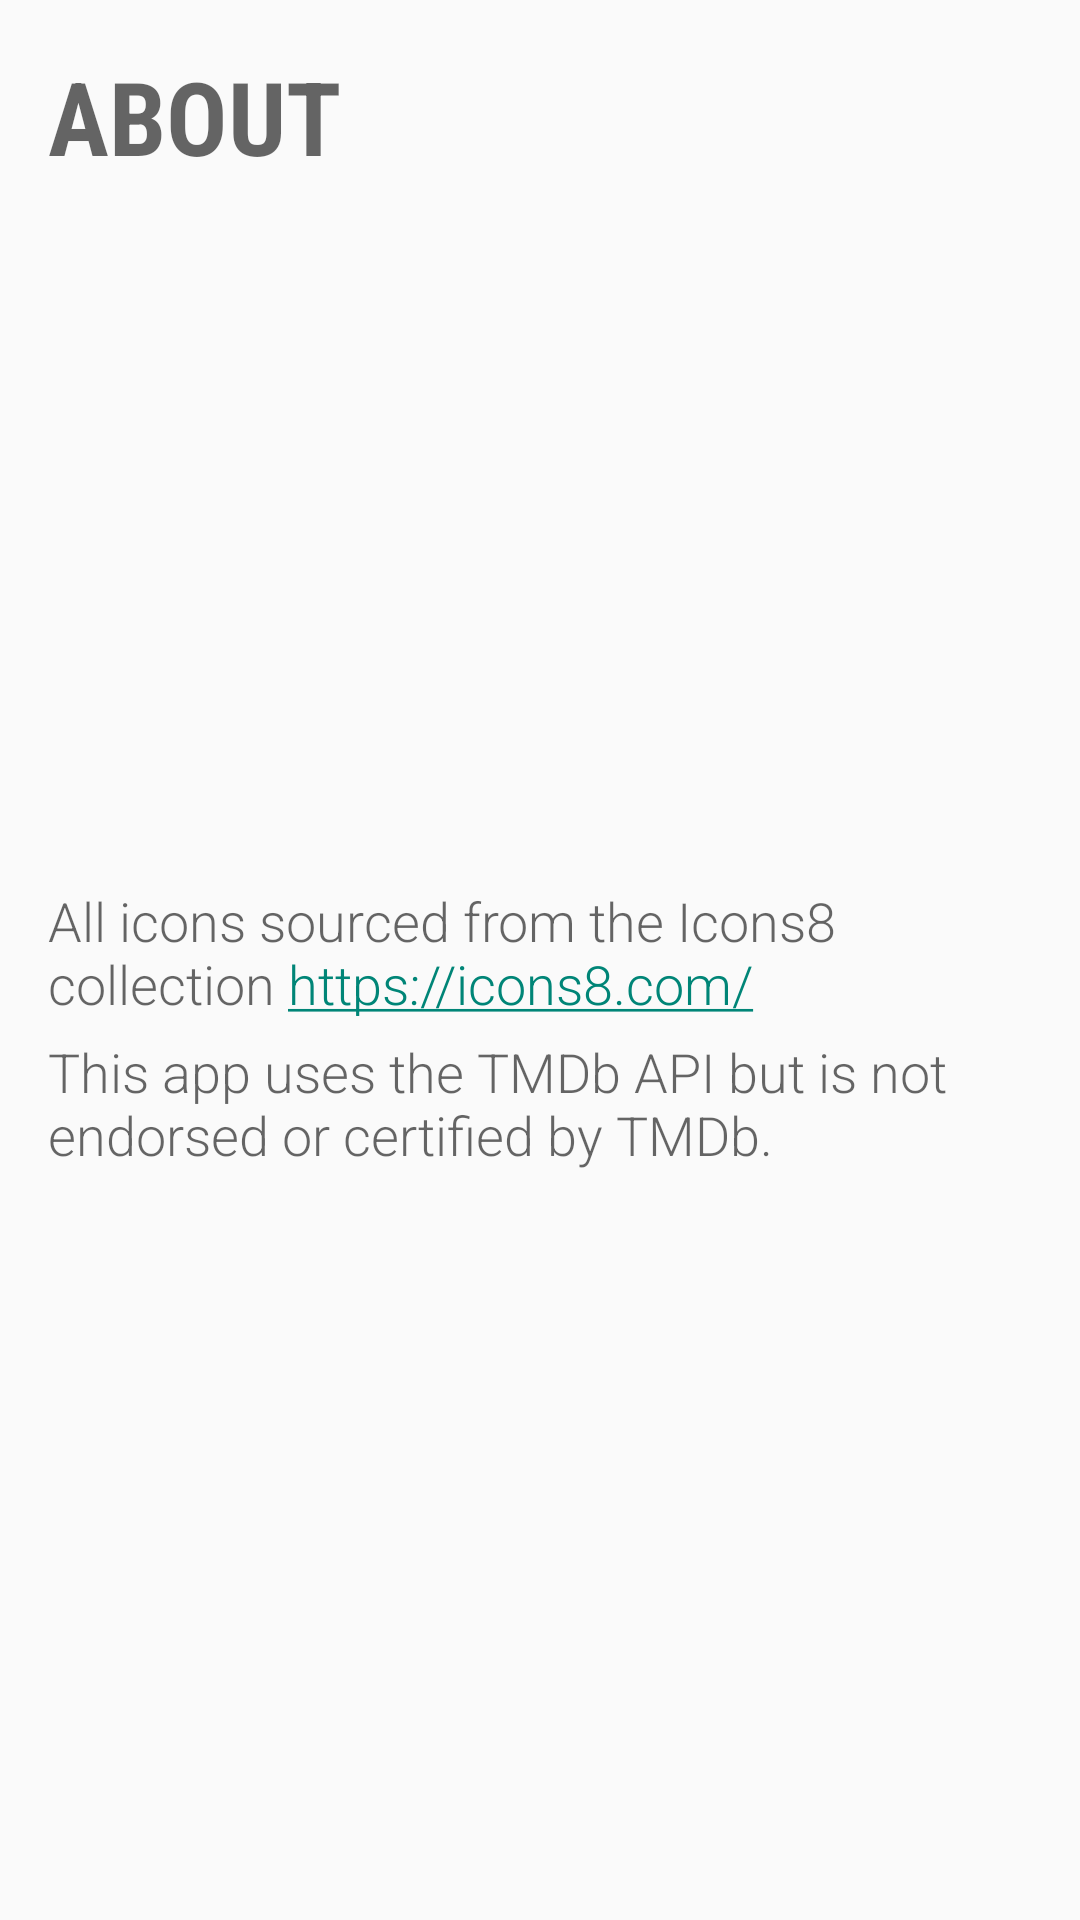

Android layout source for this screen:
<!-- AndroidManifest.xml: application theme AppTheme -->
<!-- res/layout/fragment_about.xml -->
<LinearLayout xmlns:android="http://schemas.android.com/apk/res/android"
              xmlns:tools="http://schemas.android.com/tools"
              android:layout_width="match_parent"
              android:layout_height="match_parent"
              android:orientation="vertical"
              android:paddingBottom="@dimen/activity_vertical_margin"
              android:paddingLeft="@dimen/activity_horizontal_margin"
              android:paddingRight="@dimen/activity_horizontal_margin"
              android:paddingTop="@dimen/activity_vertical_margin"
              tools:context="in.example.moviereel.fragments.AboutFragment">

    <TextView
        android:layout_width="wrap_content"
        android:layout_height="wrap_content"
        android:fontFamily="sans-serif-condensed"
        android:text="@string/about_title"
        android:textAllCaps="true"
        android:textAppearance="@style/TextAppearance.AppCompat.Display1"
        android:textStyle="bold"/>

    <LinearLayout
        android:layout_width="match_parent"
        android:layout_height="match_parent"
        android:gravity="center_vertical"
        android:orientation="vertical">

        <TextView
            android:layout_width="match_parent"
            android:layout_height="wrap_content"
            android:layout_marginBottom="@dimen/text_bottom_margin"
            android:autoLink="web"
            android:fontFamily="sans-serif-light"
            android:text="@string/about_text"
            android:textAppearance="@style/TextAppearance.AppCompat.Medium"/>

        <TextView
            android:layout_width="match_parent"
            android:layout_height="wrap_content"
            android:fontFamily="sans-serif-light"
            android:text="@string/tmdb_disclaimer_text"
            android:textAppearance="@style/TextAppearance.AppCompat.Medium"/>

    </LinearLayout>


</LinearLayout>
<!-- resources referenced by this layout -->
<resources>
  <dimen name="activity_horizontal_margin">16dp</dimen>
  <dimen name="activity_vertical_margin">16dp</dimen>
  <dimen name="text_bottom_margin">5dp</dimen>
  <string name="about_text">All icons sourced from the Icons8 collection https://icons8.com/</string>
  <string name="about_title">About</string>
  <string name="tmdb_disclaimer_text">This app uses the TMDb API but is not endorsed or certified by TMDb.</string>
  <style name="AppTheme" parent="Theme.AppCompat.Light">
          <item name="android:textColorPrimary">@color/grey_50</item>
          <item name="windowActionBar">false</item>
          <item name="windowNoTitle">true</item>
      </style>
  <color name="grey_50">#FAFAFA</color>
</resources>
